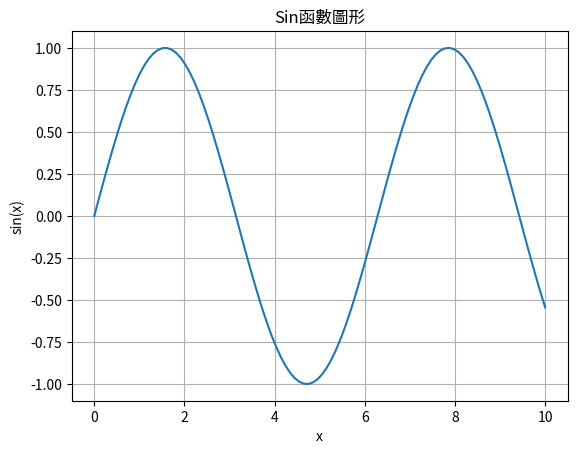

Write Python code to recreate this figure.
import numpy as np

#常用來建立陣列的函式
arr1 = np.array([1,2,3,4,5])
print("從列表建立的陣列 arr1:",arr1)

arr2 = np.arange(1, 10, 2)
print("從範圍建立的陣列 arr2:",arr2)

arr3 = np.zeros((2, 3))
print("從全零建立的陣列 arr3:\n",arr3)

arr4 = np.ones((3, 2))
print("從全一建立的陣列 arr4:\n",arr4)

arr5 = np.eye(3)
print("從單位矩陣建立的陣列 arr5:\n",arr5)

arr6 = np.random.rand(2, 2)
print("從隨機數建立的陣列 arr6:\n",arr6)    
print("===============================")

#3.使用Matplotlib繪圖
import matplotlib.pyplot as plt

x = np.linspace(0, 10, 100)
y = np.sin(x)

plt.plot(x, y)
plt.title("Sin函數圖形")
plt.xlabel("x")
plt.ylabel("sin(x)")
plt.grid(True)
plt.show()
